Photos from the image-classification dataset "Children Dataset" in the GitHub repository KaiserTrelles/Cardiac-Decision-Support-System-IoMT-AI-DDS. Its 8 classes are: AFIB, AVNRT, AVRT, atrial paced, normal, PJC, preexcitated PAC, ventricular paced.

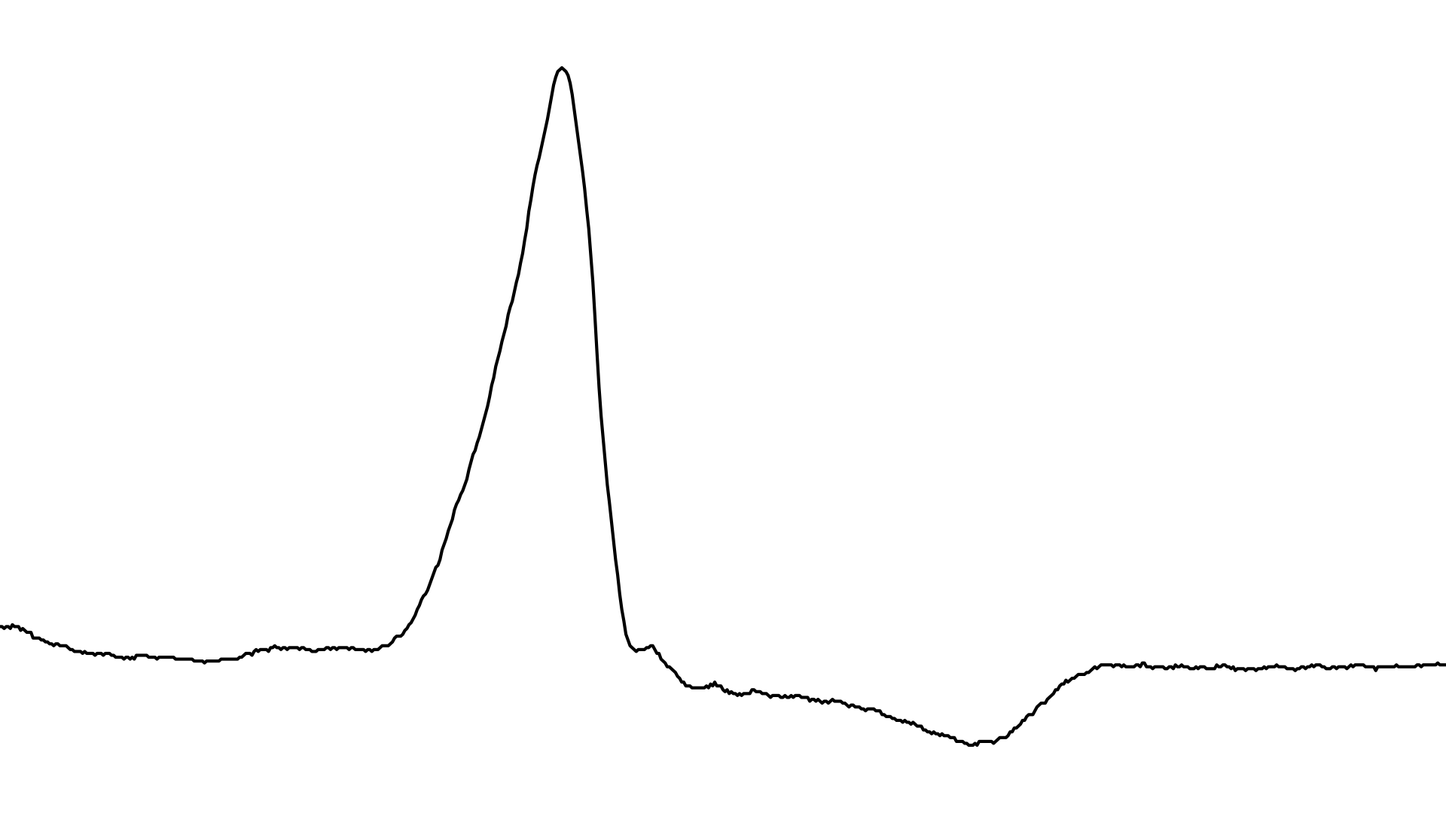
Label: preexcitated PAC

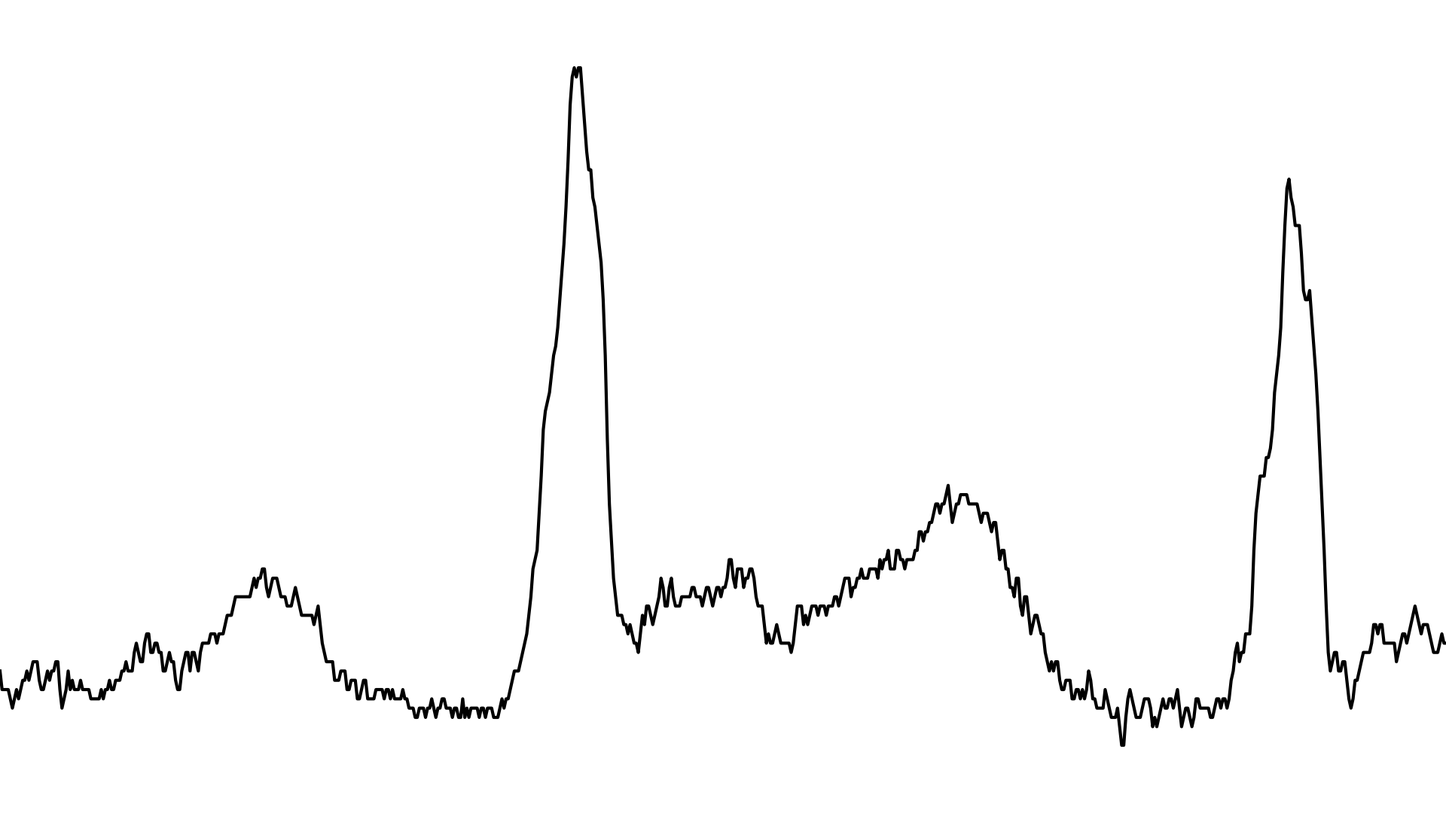
Label: AVNRT

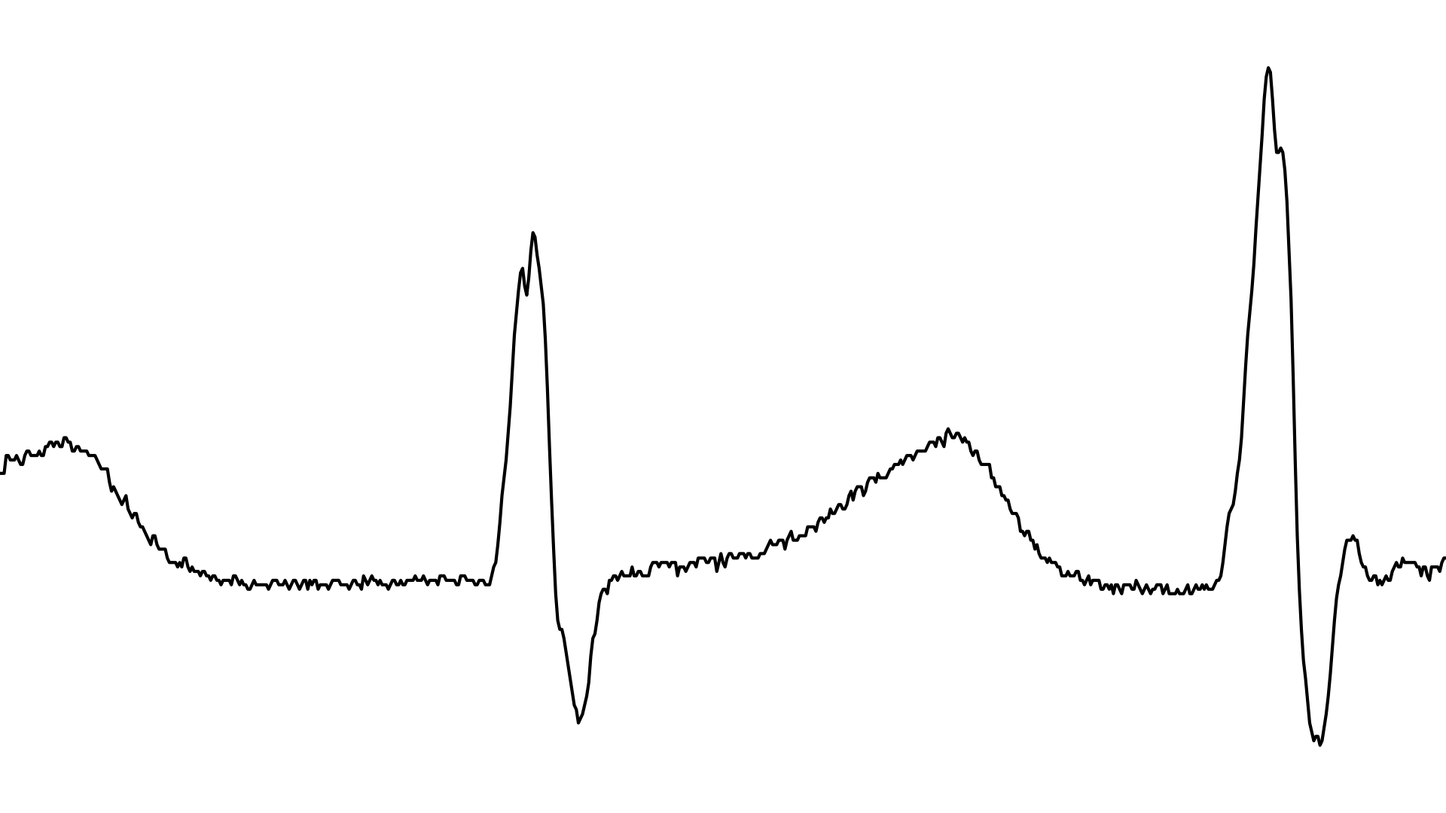
Label: PJC

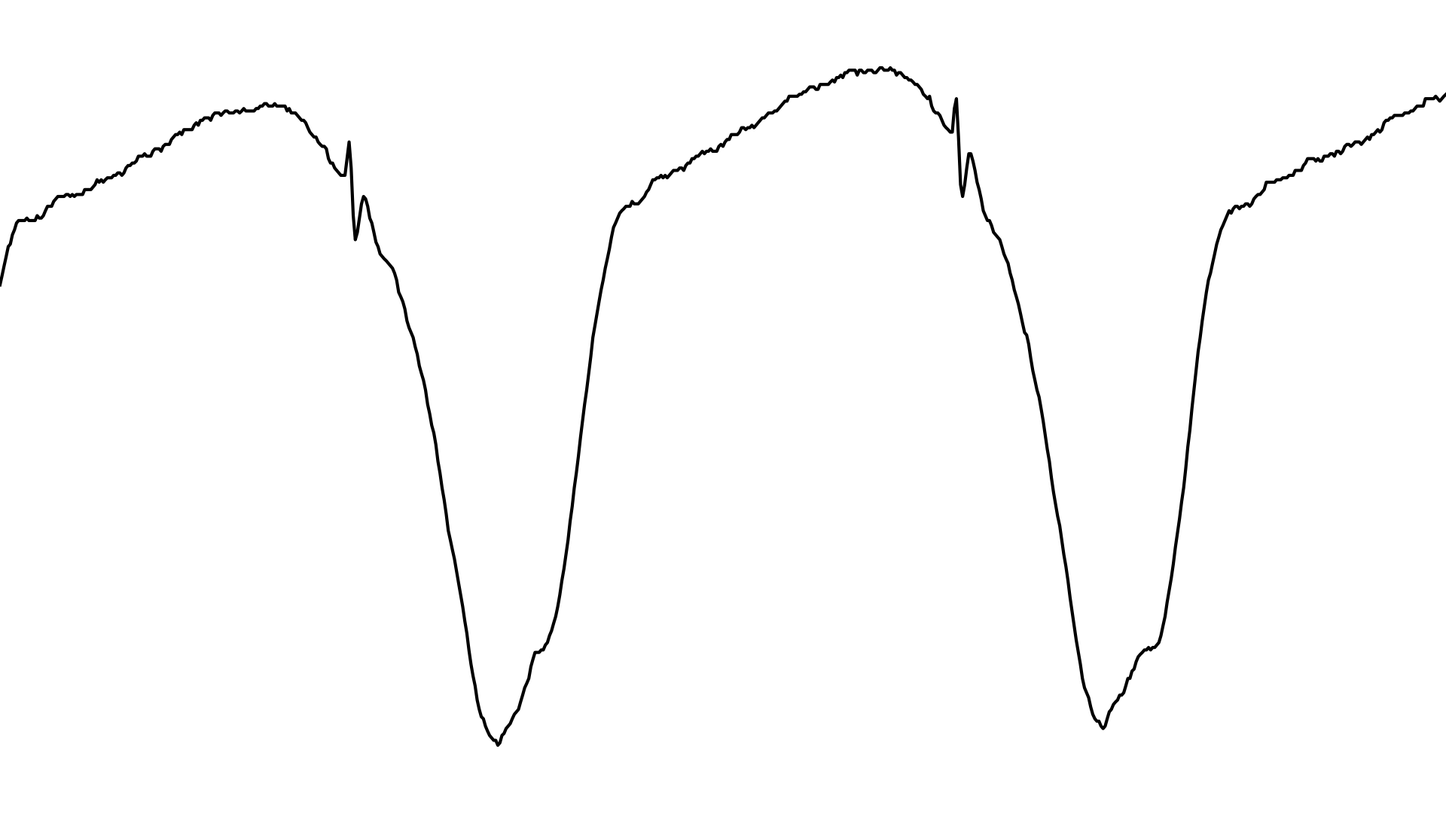
Label: ventricular paced

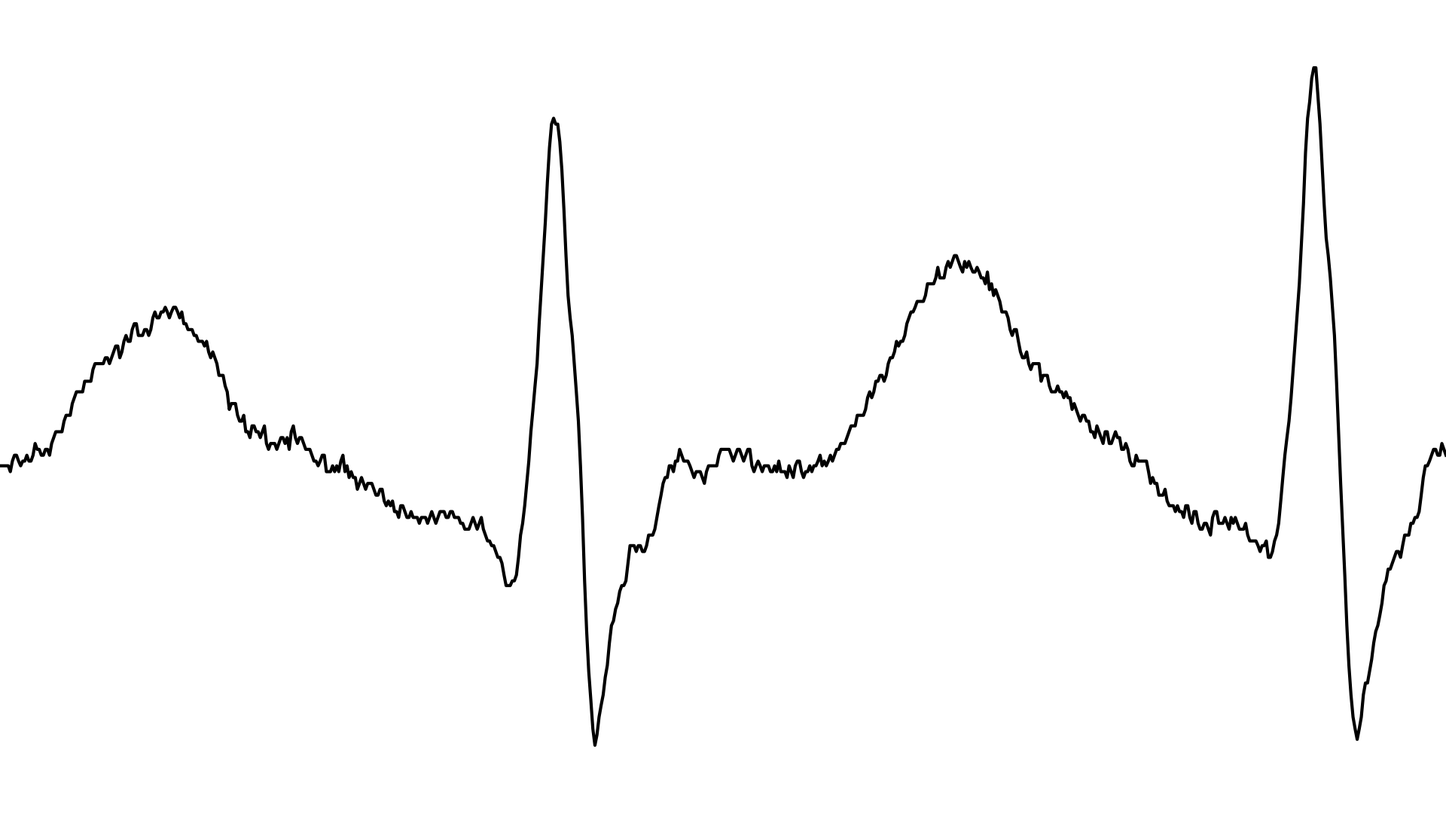
Label: AFIB

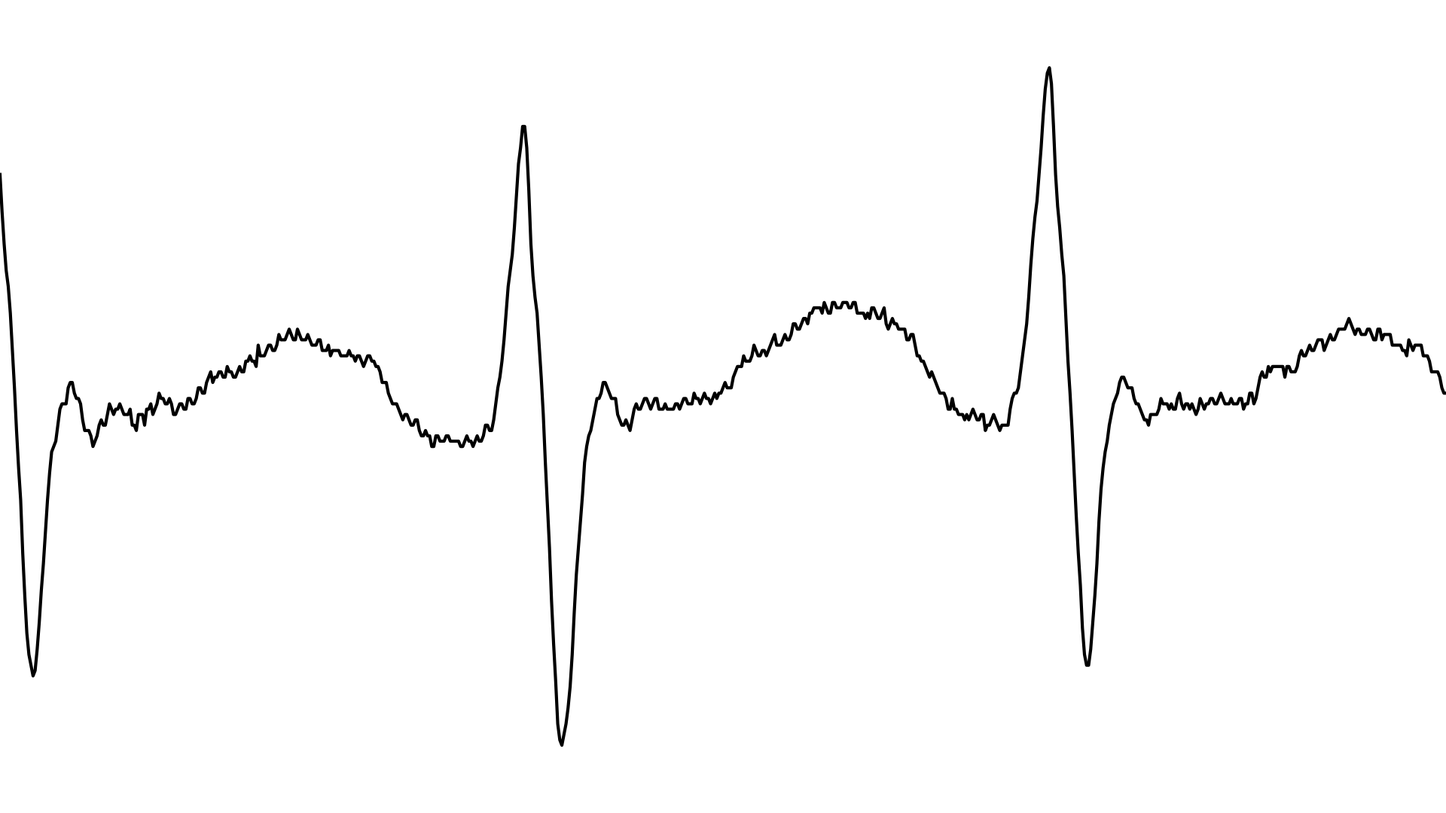
Label: AVRT
